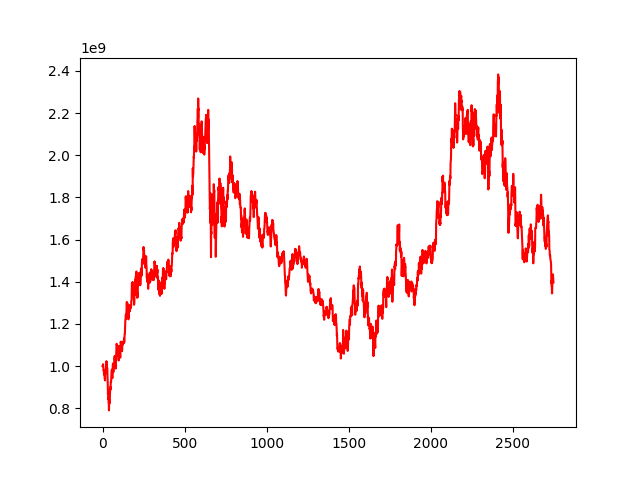

Values plotted in this chart, from the file beside it:
, 0
0, 1000000000
1, 999377010
2, 1002305397
3, 1009061889
4, 1000954045
5, 992106800
6, 981414208
7, 978229874
8, 982368709
9, 959904193
10, 971935773
11, 968339270
12, 953879014
13, 941812502
14, 942419098
15, 932102310
16, 973175811
17, 982633171
18, 973074867
19, 965163736
20, 968747891
21, 993624915
22, 1002228911
23, 1022566403
24, 1014795406
25, 1020855820
26, 1008419056
27, 988220935
28, 992016612
29, 990510192
30, 954255083
31, 931752020
32, 909602943
33, 866662790
34, 890007123
35, 842740298
36, 851272109
37, 827168858
38, 827410261
39, 789889482
40, 811214142
41, 840816389
42, 833111176
43, 823501221
44, 845065274
45, 859183616
46, 889919783
47, 899586196
48, 900827784
49, 888962099
50, 923622962
51, 927705196
52, 924227460
53, 939482586
54, 963975122
55, 977097394
56, 976823605
57, 983332963
58, 975545724
59, 949292037
... 2,689 more rows
